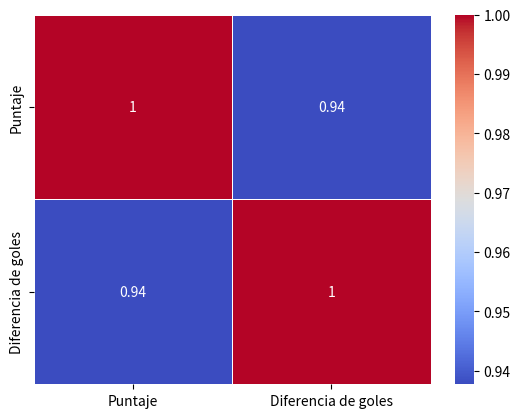

Python code for this plot:
import seaborn as sns
import matplotlib.pyplot as plt
import pandas as pd

partidos = {
    'Equipos':['Argentina','Colombia','Urugua','Brasil','Ecuador','Venezuela','Bolivia','Paraguay','Peru','Chile'],
    'Puntaje':[22,19,16,13,13,12,12,11,6,5],
    'Diferencia de goles':[9,7,7,2,2,-1,-5,-1,-7,-13],
}
df = pd.DataFrame(partidos)

# Seleccionar solo las columnas numéricas
correlation_mat = df[['Puntaje', 'Diferencia de goles']].corr()

# Graficar el heatmap
sns.heatmap(correlation_mat, annot=True, cmap='coolwarm', linewidths=0.5)
plt.show()

